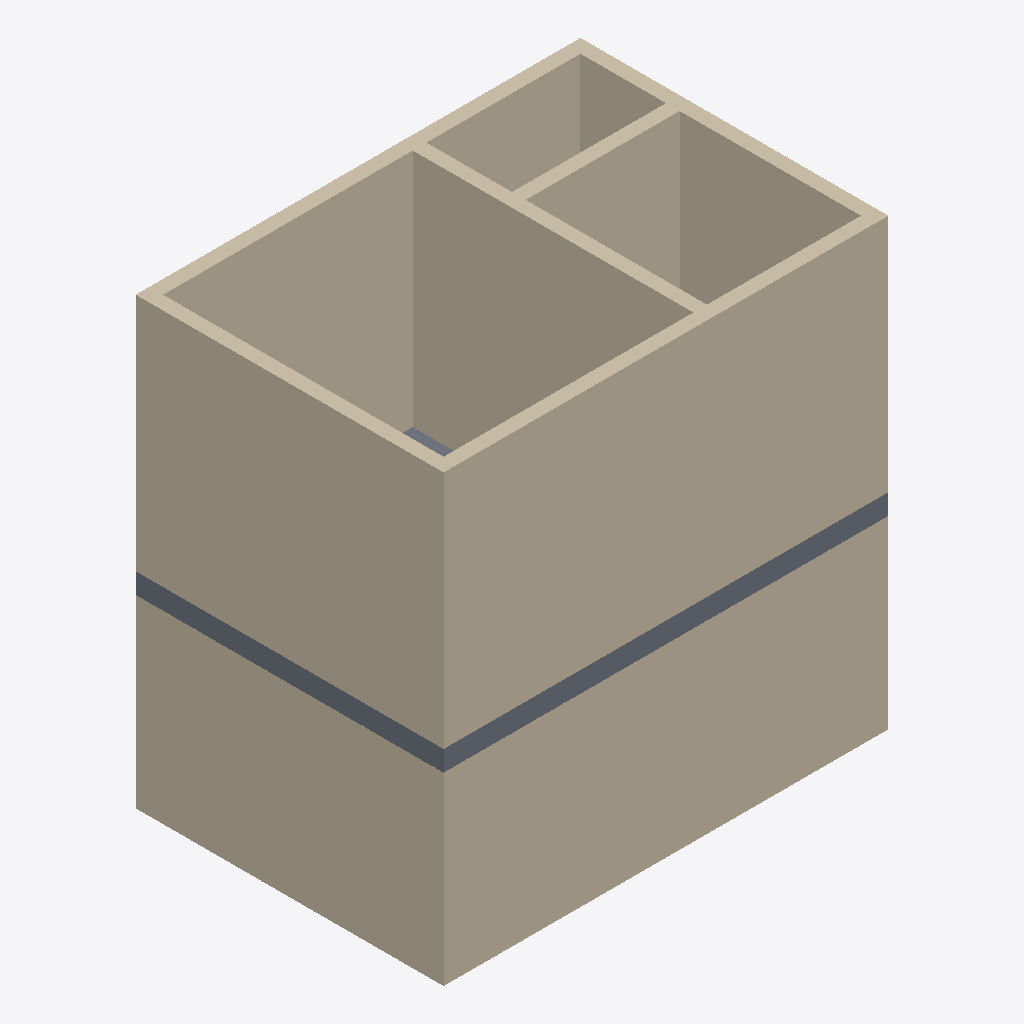
Isometric view of an IFC building model (IFC-SPF (STEP), schema IFC4X3, length unit millimetre), seen from the south-west, elements coloured by IFC class: 9 walls (beige), 1 slab (grey).
Extent 6.5 m × 4.5 m × 6.5 m (x, y, z). Storeys (3): L1 at 0.00 m; L2 at 3.00 m; L3 at 6.00 m. Elements (13): 12 IfcWall, 1 IfcSlab.

HEADER;
FILE_DESCRIPTION(('ViewDefinition [CoordinationView]','RevitIdentifiers [ContentGUID: cbb0ae2e-6350-4225-8ca4-af668662c38d, VersionGUID: d96a3e98-c303-41ae-a660-aa11212521bd, NumberOfSaves: 23]','CoordinateReference [CoordinateBase: Shared Coordinates]'),'2;1');
FILE_NAME('01_011.ifc','2026-01-06T12:05:04+01:00',(''),(''),'ODA SDAI 24.6','Autodesk Revit 24.3.30.11 (ENU) - IFC 24.3.30.11','');
FILE_SCHEMA(('IFC4X3'));
ENDSEC;
DATA;
#27=IFCPROJECT('3BiAukOr129OoahsPvdJnz',#18,'Project Number',$,$,'Project Name','Project Status',(#22),#435);
#46=IFCSITE('3BiAukOr129OoahsPvdJn$',#18,'Default',$,$,#45,$,$,.ELEMENT.,(42,21,31,401672),(-71,-3,-24,-345703),0.0,$,$);
#32=IFCBUILDING('3BiAukOr129OoahsPvdJny',#18,'Building Name',$,$,#30,$,'Building Name',.ELEMENT.,$,$,#31);
#35=IFCBUILDINGSTOREY('2JF4e6axWHqu3u0C1FZlmi',#18,'L1',$,'Level:8mm Head',#34,$,'L1',.ELEMENT.,0.0);
#39=IFCBUILDINGSTOREY('1ZGO8hrFCHqw0v0026FpFv',#18,'L2',$,'Level:8mm Head',#38,$,'L2',.ELEMENT.,3000.0);
#43=IFCBUILDINGSTOREY('3PQZwOmmD1hgPWgX4XFLAu',#18,'L3',$,'Level:8mm Head',#42,$,'L3',.ELEMENT.,6000.0);
#289=IFCWALL('3PQZwOmmD1hgPWgX4XFLJO',#18,'Basic Wall:Generic - 200mm:1602917',$,'Basic Wall:Generic - 200mm',#277,#288,'1602917',.NOTDEFINED.);
#223=IFCWALL('3PQZwOmmD1hgPWgX4XFLJV',#18,'Basic Wall:Generic - 200mm:1602914',$,'Basic Wall:Generic - 200mm',#211,#222,'1602914',.NOTDEFINED.);
#157=IFCWALL('3PQZwOmmD1hgPWgX4XFLMM',#18,'Basic Wall:Generic - 200mm:1602603',$,'Basic Wall:Generic - 200mm',#145,#156,'1602603',.NOTDEFINED.);
#77=IFCWALL('3PQZwOmmD1hgPWgX4XFLB1',#18,'Basic Wall:Generic - 200mm:1602428',$,'Basic Wall:Generic - 200mm',#61,#76,'1602428',.NOTDEFINED.);
#245=IFCWALL('3PQZwOmmD1hgPWgX4XFLJU',#18,'Basic Wall:Generic - 200mm:1602915',$,'Basic Wall:Generic - 200mm',#233,#244,'1602915',.NOTDEFINED.);
#311=IFCWALL('3PQZwOmmD1hgPWgX4XFLJR',#18,'Basic Wall:Generic - 200mm:1602918',$,'Basic Wall:Generic - 200mm',#299,#310,'1602918',.NOTDEFINED.);
#267=IFCWALL('3PQZwOmmD1hgPWgX4XFLJP',#18,'Basic Wall:Generic - 200mm:1602916',$,'Basic Wall:Generic - 200mm',#255,#266,'1602916',.NOTDEFINED.);
#359=IFCSLAB('3PQZwOmmD1hgPWgX4XFLGA',#18,'Floor:Generic 300mm:1602999',$,'Floor:Generic 300mm',#342,#358,'1602999',.FLOOR.);
#333=IFCWALL('3PQZwOmmD1hgPWgX4XFLJQ',#18,'Basic Wall:Generic - 200mm:1602919',$,'Basic Wall:Generic - 200mm',#321,#332,'1602919',.NOTDEFINED.);
#135=IFCWALL('3PQZwOmmD1hgPWgX4XFL94',#18,'Basic Wall:Generic - 200mm:1602553',$,'Basic Wall:Generic - 200mm',#123,#134,'1602553',.NOTDEFINED.);
ENDSEC;
